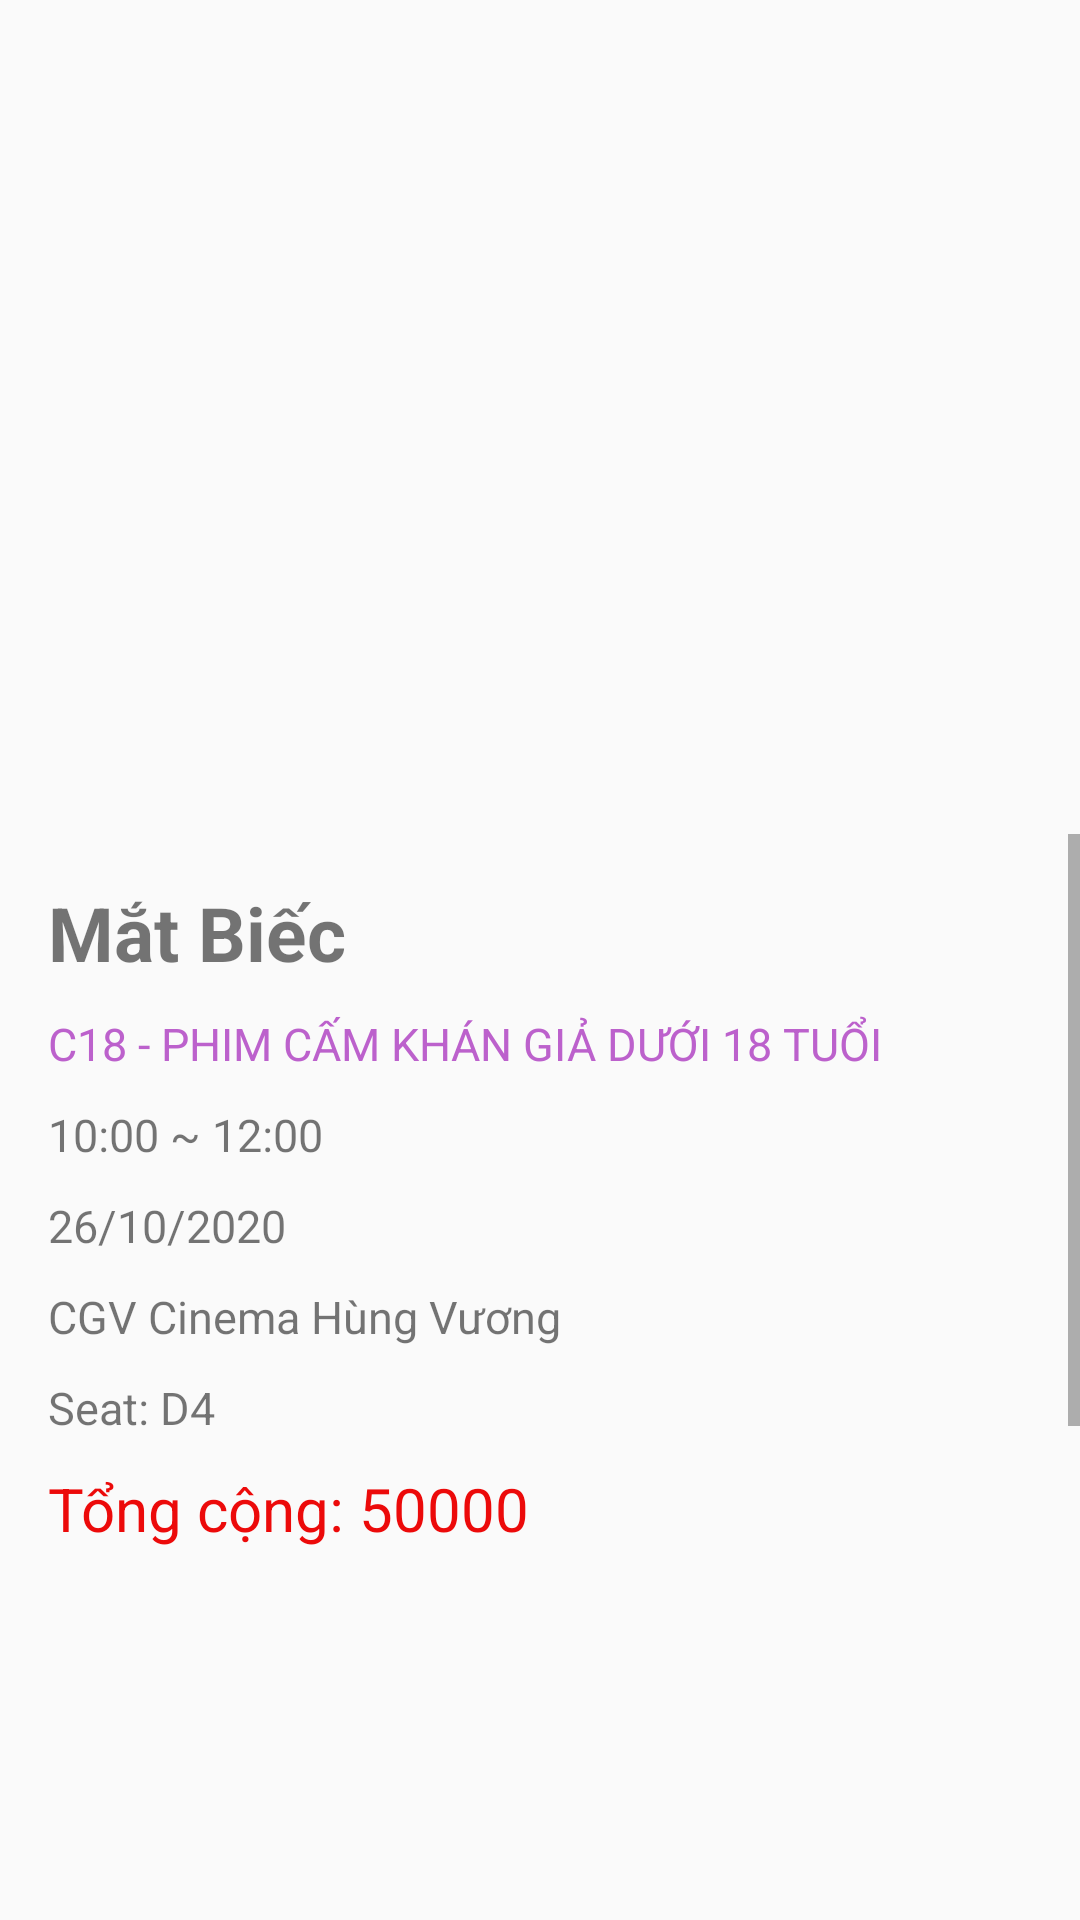

Android layout source for this screen:
<!-- AndroidManifest.xml: application theme AppTheme -->
<!-- res/layout/activity_main_thanh_toan.xml -->
<?xml version="1.0" encoding="utf-8"?>
<LinearLayout xmlns:android="http://schemas.android.com/apk/res/android"
    xmlns:app="http://schemas.android.com/apk/res-auto"
    xmlns:tools="http://schemas.android.com/tools"
    android:layout_width="match_parent"
    android:layout_height="match_parent"
    android:orientation="vertical"
    tools:context=".MainActivity">


    <ImageView
        android:id="@+id/poster"
        android:layout_width="wrap_content"
        android:layout_height="275dp"
        android:layout_gravity="center_horizontal"
        android:adjustViewBounds="true"
        app:srcCompat="@drawable/matbet" />

    <ScrollView
        android:id="@+id/KhungThongTinPhimThanhToan"
        android:layout_width="match_parent"
        android:layout_height="271dp"
        android:layout_alignParentStart="true"
        android:layout_alignParentLeft="true"
        android:layout_alignParentEnd="true"
        android:layout_alignParentRight="true"
        android:layout_alignParentBottom="true"
        android:layout_marginStart="0dp"
        android:layout_marginLeft="0dp"
        android:layout_marginTop="3dp"
        android:layout_marginEnd="0dp"
        android:layout_marginRight="0dp"
        android:layout_marginBottom="347dp">


        <LinearLayout
            android:id="@+id/LinearLayOutInfo"
            android:layout_width="match_parent"
            android:layout_height="wrap_content"
            android:layout_centerHorizontal="true"
            android:layout_centerVertical="true"
            android:orientation="vertical"
            android:paddingLeft="16dp"
            android:paddingTop="16dp"
            android:paddingRight="16dp"
            android:paddingBottom="16dp">

            <TextView
                android:id="@+id/TV1"
                android:layout_width="match_parent"
                android:layout_height="wrap_content"
                android:layout_marginBottom="10dp"
                android:text="Mắt Biếc"
                android:textSize="25sp"
                android:textStyle="bold" />

            <TextView
                android:id="@+id/TV2"
                android:layout_width="match_parent"
                android:layout_height="wrap_content"
                android:layout_marginBottom="10dp"
                android:text="C18 - PHIM CẤM KHÁN GIẢ DƯỚI 18 TUỔI"
                android:textColor="#BC61CC"
                android:textSize="15sp" />

            <TextView
                android:id="@+id/TV3"
                android:layout_width="match_parent"
                android:layout_height="wrap_content"
                android:layout_marginBottom="10dp"
                android:text="10:00 ~ 12:00"
                android:textSize="15sp" />

            <TextView
                android:id="@+id/TV4"
                android:layout_width="match_parent"
                android:layout_height="wrap_content"
                android:layout_marginBottom="10dp"
                android:text="26/10/2020"
                android:textSize="15sp" />

            <TextView
                android:id="@+id/TV5"
                android:layout_width="match_parent"
                android:layout_height="wrap_content"
                android:layout_marginBottom="10dp"
                android:text="CGV Cinema Hùng Vương"
                android:textSize="15sp" />

            <TextView
                android:id="@+id/TV6"
                android:layout_width="match_parent"
                android:layout_height="wrap_content"
                android:layout_marginBottom="10dp"
                android:text="Seat: D4"
                android:textSize="15sp" />

            <TextView
                android:id="@+id/TV7"
                android:layout_width="match_parent"
                android:layout_height="wrap_content"
                android:layout_marginBottom="10dp"
                android:text="Tổng cộng: 50000"
                android:textColor="#EC0A0A"
                android:textSize="20sp" />

            <Button
                android:id="@+id/btnThanhToan"
                android:layout_width="match_parent"
                android:layout_height="wrap_content"
                android:layout_marginTop="40dp"
                android:layout_marginBottom="20dp"
                android:text="Thanh toán"
                app:backgroundTint="#ad2b33" />

        </LinearLayout>
    </ScrollView>

</LinearLayout>
<!-- resources referenced by this layout -->
<resources>
  <style name="AppTheme" parent="Theme.AppCompat.Light.DarkActionBar">
          
          <item name="colorPrimary">#FF1430</item>
          <item name="colorPrimaryDark">@color/design_default_color_primary_variant</item>
          <item name="colorAccent">@color/colorAccent</item>
      </style>
  <color name="colorAccent">#03DAC5</color>
</resources>
